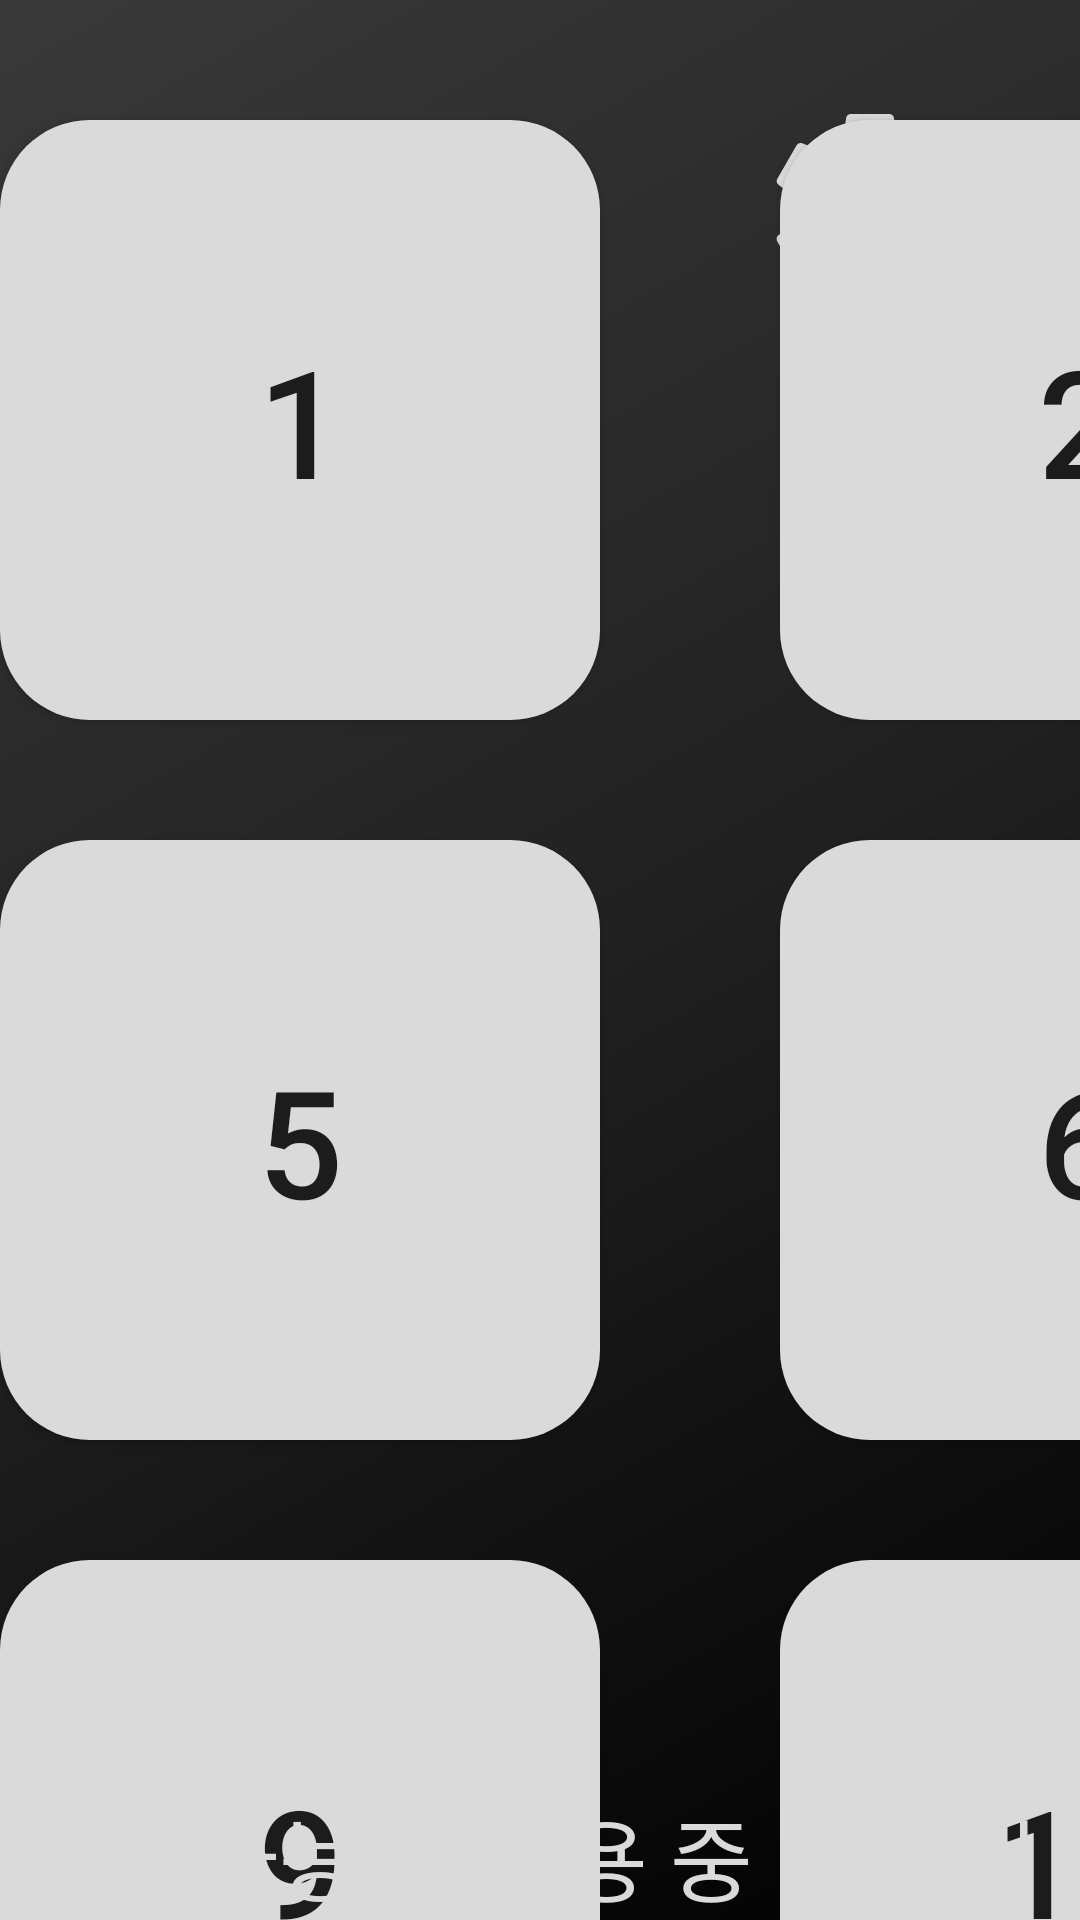

Produce the Android XML layout that renders to this screen, including the resource entries it uses.
<!-- AndroidManifest.xml: application theme Theme.SmartLocker -->
<!-- res/layout/activity_main.xml -->
<?xml version="1.0" encoding="utf-8"?>
<androidx.constraintlayout.widget.ConstraintLayout xmlns:android="http://schemas.android.com/apk/res/android"
    xmlns:app="http://schemas.android.com/apk/res-auto"
    xmlns:tools="http://schemas.android.com/tools"
    android:layout_width="match_parent"
    android:layout_height="match_parent"
    android:background="@drawable/bg_gradients"
    tools:context=".presentation.view.activity.MainActivity">

    <TextView
        android:id="@+id/adminModeText"
        android:layout_width="wrap_content"
        android:layout_height="wrap_content"
        android:text="관리자 모드 실행 중"
        android:textColor="@color/white"
        android:textSize="50sp"
        android:visibility="invisible"
        app:layout_constraintBottom_toTopOf="@+id/gridLayout"
        app:layout_constraintStart_toStartOf="@+id/gridLayout"
        app:layout_constraintTop_toTopOf="parent" />

    <ImageView
        android:id="@+id/adminButton"
        android:layout_width="wrap_content"
        android:layout_height="wrap_content"
        android:layout_margin="30dp"
        android:background="@drawable/ic_option_80"
        app:layout_constraintEnd_toEndOf="parent"
        app:layout_constraintHorizontal_bias="1"

        app:layout_constraintStart_toStartOf="parent"
        app:layout_constraintTop_toTopOf="parent" />

    <GridLayout
        android:id="@+id/gridLayout"
        android:layout_width="wrap_content"
        android:layout_height="wrap_content"
        android:columnCount="4"
        android:orientation="horizontal"
        android:rowCount="3"
        app:layout_constraintBottom_toBottomOf="parent"
        app:layout_constraintEnd_toEndOf="parent"
        app:layout_constraintStart_toStartOf="parent"
        app:layout_constraintTop_toTopOf="parent">

        <androidx.appcompat.widget.AppCompatButton
            android:id="@+id/node1"
            android:layout_width="200dp"
            android:layout_height="200dp"
            android:layout_marginTop="40dp"
            android:layout_marginEnd="60dp"
            android:background="@drawable/node_available"
            android:text="@string/_1"
            android:textSize="50sp" />

        <androidx.appcompat.widget.AppCompatButton
            android:id="@+id/node2"
            android:layout_width="200dp"
            android:layout_height="200dp"
            android:layout_marginTop="40dp"
            android:layout_marginEnd="60dp"
            android:background="@drawable/node_available"
            android:text="@string/_2"
            android:textSize="50sp" />

        <androidx.appcompat.widget.AppCompatButton
            android:id="@+id/node3"
            android:layout_width="200dp"
            android:layout_height="200dp"
            android:layout_marginTop="40dp"
            android:layout_marginEnd="60dp"
            android:background="@drawable/node_available"
            android:text="@string/_3"
            android:textSize="50sp" />

        <androidx.appcompat.widget.AppCompatButton
            android:id="@+id/node4"
            android:layout_width="200dp"
            android:layout_height="200dp"
            android:layout_marginTop="40dp"
            android:layout_marginEnd="60dp"
            android:background="@drawable/node_available"
            android:text="@string/_4"
            android:textSize="50sp" />

        <androidx.appcompat.widget.AppCompatButton
            android:id="@+id/node5"
            android:layout_width="200dp"
            android:layout_height="200dp"
            android:layout_marginTop="40dp"
            android:layout_marginEnd="60dp"
            android:background="@drawable/node_available"
            android:text="@string/_5"
            android:textSize="50sp" />

        <androidx.appcompat.widget.AppCompatButton
            android:id="@+id/node6"
            android:layout_width="200dp"
            android:layout_height="200dp"
            android:layout_marginTop="40dp"
            android:layout_marginEnd="60dp"
            android:background="@drawable/node_available"
            android:text="@string/_6"
            android:textSize="50sp" />

        <androidx.appcompat.widget.AppCompatButton
            android:id="@+id/node7"
            android:layout_width="200dp"
            android:layout_height="200dp"
            android:layout_marginTop="40dp"
            android:layout_marginEnd="60dp"
            android:background="@drawable/node_available"

            android:text="@string/_7"
            android:textSize="50sp" />


        <androidx.appcompat.widget.AppCompatButton
            android:id="@+id/node8"
            android:layout_width="200dp"
            android:layout_height="200dp"
            android:layout_marginTop="40dp"
            android:layout_marginEnd="60dp"
            android:background="@drawable/node_available"

            android:text="@string/_8"
            android:textSize="50sp" />

        <androidx.appcompat.widget.AppCompatButton
            android:id="@+id/node9"
            android:layout_width="200dp"
            android:layout_height="200dp"
            android:layout_marginTop="40dp"
            android:layout_marginEnd="60dp"
            android:background="@drawable/node_available"
            android:text="@string/_9"
            android:textSize="50sp" />

        <androidx.appcompat.widget.AppCompatButton
            android:id="@+id/node10"
            android:layout_width="200dp"
            android:layout_height="200dp"
            android:layout_marginTop="40dp"
            android:layout_marginEnd="60dp"
            android:background="@drawable/node_available"
            android:text="@string/_10"
            android:textSize="50sp" />

        <androidx.appcompat.widget.AppCompatButton
            android:id="@+id/node11"
            android:layout_width="200dp"
            android:layout_height="200dp"
            android:layout_marginTop="40dp"
            android:layout_marginEnd="60dp"
            android:background="@drawable/node_available"
            android:text="@string/_11"
            android:textSize="50sp" />

        <androidx.appcompat.widget.AppCompatButton
            android:id="@+id/node12"
            android:layout_width="200dp"
            android:layout_height="200dp"
            android:layout_marginTop="40dp"
            android:layout_marginEnd="60dp"
            android:background="@drawable/node_available"
            android:text="@string/_12"
            android:textSize="50sp" />

    </GridLayout>

    <LinearLayout
        android:layout_width="wrap_content"
        android:layout_height="wrap_content"
        android:orientation="horizontal"
        app:layout_constraintBottom_toBottomOf="parent"
        app:layout_constraintStart_toStartOf="@+id/gridLayout"
        app:layout_constraintTop_toBottomOf="@+id/gridLayout"

        >

        <ImageView
            android:layout_width="wrap_content"
            android:layout_height="wrap_content"
            android:layout_marginEnd="10dp"
            android:background="@drawable/ic_status_circle"
            android:backgroundTint="@color/light_gray_500"
            android:baselineAlignBottom="true" />

        <TextView
            android:layout_width="wrap_content"
            android:layout_height="wrap_content"
            android:layout_marginEnd="30dp"
            android:text="@string/available"
            android:textColor="@color/light_gray_500"
            android:textSize="30sp" />

        <ImageView
            android:layout_width="wrap_content"
            android:layout_height="wrap_content"
            android:layout_marginEnd="10dp"
            android:background="@drawable/ic_status_circle"
            android:backgroundTint="@color/purple_500"
            android:baselineAlignBottom="true" />

        <TextView
            android:layout_width="wrap_content"
            android:layout_height="wrap_content"
            android:layout_marginEnd="30dp"
            android:text="@string/be_in_use"
            android:textColor="@color/light_gray_500"
            android:textSize="30sp" />

        <ImageView
            android:layout_width="wrap_content"
            android:layout_height="wrap_content"
            android:layout_marginEnd="10dp"
            android:background="@drawable/ic_status_circle"
            android:backgroundTint="@color/fixing_warning"
            android:baselineAlignBottom="true" />

        <TextView
            android:layout_width="wrap_content"
            android:layout_height="wrap_content"
            android:text="@string/not_available"
            android:textColor="@color/light_gray_500"
            android:textSize="30sp" />
    </LinearLayout>


</androidx.constraintlayout.widget.ConstraintLayout>
<!-- resources referenced by this layout -->
<resources>
  <color name="fixing_warning">#F6BB42</color>
  <color name="light_gray_500">#DADADA</color>
  <color name="purple_500">#7616FF</color>
  <color name="white">#FFFFFFFF</color>
  <!-- drawable bg_gradients (drawable) -->
  <?xml version="1.0" encoding="utf-8"?>
  <shape xmlns:android="http://schemas.android.com/apk/res/android" android:shape="rectangle">
      <gradient
          android:type="linear"
          android:angle="315"
          android:endColor="@color/black"
          android:centerColor="@color/dark_gray_700"
          android:startColor="@color/dark_gray_500"/>
  </shape>
  <!-- drawable ic_option_80 (drawable) -->
  <vector android:height="80dp" android:tint="@color/light_gray_500"
      android:viewportHeight="24" android:viewportWidth="24"
      android:width="80dp" xmlns:android="http://schemas.android.com/apk/res/android">
      <path android:fillColor="@android:color/white" android:pathData="M19.14,12.94c0.04,-0.3 0.06,-0.61 0.06,-0.94c0,-0.32 -0.02,-0.64 -0.07,-0.94l2.03,-1.58c0.18,-0.14 0.23,-0.41 0.12,-0.61l-1.92,-3.32c-0.12,-0.22 -0.37,-0.29 -0.59,-0.22l-2.39,0.96c-0.5,-0.38 -1.03,-0.7 -1.62,-0.94L14.4,2.81c-0.04,-0.24 -0.24,-0.41 -0.48,-0.41h-3.84c-0.24,0 -0.43,0.17 -0.47,0.41L9.25,5.35C8.66,5.59 8.12,5.92 7.63,6.29L5.24,5.33c-0.22,-0.08 -0.47,0 -0.59,0.22L2.74,8.87C2.62,9.08 2.66,9.34 2.86,9.48l2.03,1.58C4.84,11.36 4.8,11.69 4.8,12s0.02,0.64 0.07,0.94l-2.03,1.58c-0.18,0.14 -0.23,0.41 -0.12,0.61l1.92,3.32c0.12,0.22 0.37,0.29 0.59,0.22l2.39,-0.96c0.5,0.38 1.03,0.7 1.62,0.94l0.36,2.54c0.05,0.24 0.24,0.41 0.48,0.41h3.84c0.24,0 0.44,-0.17 0.47,-0.41l0.36,-2.54c0.59,-0.24 1.13,-0.56 1.62,-0.94l2.39,0.96c0.22,0.08 0.47,0 0.59,-0.22l1.92,-3.32c0.12,-0.22 0.07,-0.47 -0.12,-0.61L19.14,12.94zM12,15.6c-1.98,0 -3.6,-1.62 -3.6,-3.6s1.62,-3.6 3.6,-3.6s3.6,1.62 3.6,3.6S13.98,15.6 12,15.6z"/>
  </vector>
  <!-- drawable node_available (drawable) -->
  <?xml version="1.0" encoding="utf-8"?>
  <shape xmlns:android="http://schemas.android.com/apk/res/android" android:shape="rectangle">
      <solid android:color="@color/light_gray_500"/>
      <corners android:radius="30dp"/>
  
  </shape>
  <string name="_1">1</string>
  <string name="_10">10</string>
  <string name="_11">11</string>
  <string name="_12">12</string>
  <string name="_2">2</string>
  <string name="_3">3</string>
  <string name="_4">4</string>
  <string name="_5">5</string>
  <string name="_6">6</string>
  <string name="_7">7</string>
  <string name="_8">8</string>
  <string name="_9">9</string>
  <string name="available">사용가능</string>
  <string name="be_in_use">사용 중</string>
  <string name="not_available">점검 중</string>
  <style name="Theme.SmartLocker" parent="Theme.MaterialComponents.DayNight.NoActionBar">
          
          <item name="colorPrimary">@color/purple_500</item>
          <item name="colorPrimaryVariant">@color/purple_700</item>
          <item name="colorOnPrimary">@color/white</item>
          
          <item name="colorSecondary">@color/teal_200</item>
          <item name="colorSecondaryVariant">@color/teal_700</item>
          <item name="colorOnSecondary">@color/black</item>
          
          <item name="android:windowTranslucentStatus">true</item>
          <item name="android:statusBarColor" tools:targetApi="lollipop">@android:color/transparent</item>
          
  
      </style>
  <color name="black">#FF000000</color>
  <color name="dark_gray_700">#212121</color>
  <color name="dark_gray_500">#393939</color>
  <color name="purple_700">#FF3700B3</color>
  <color name="teal_200">#FF03DAC5</color>
  <color name="teal_700">#FF018786</color>
</resources>
